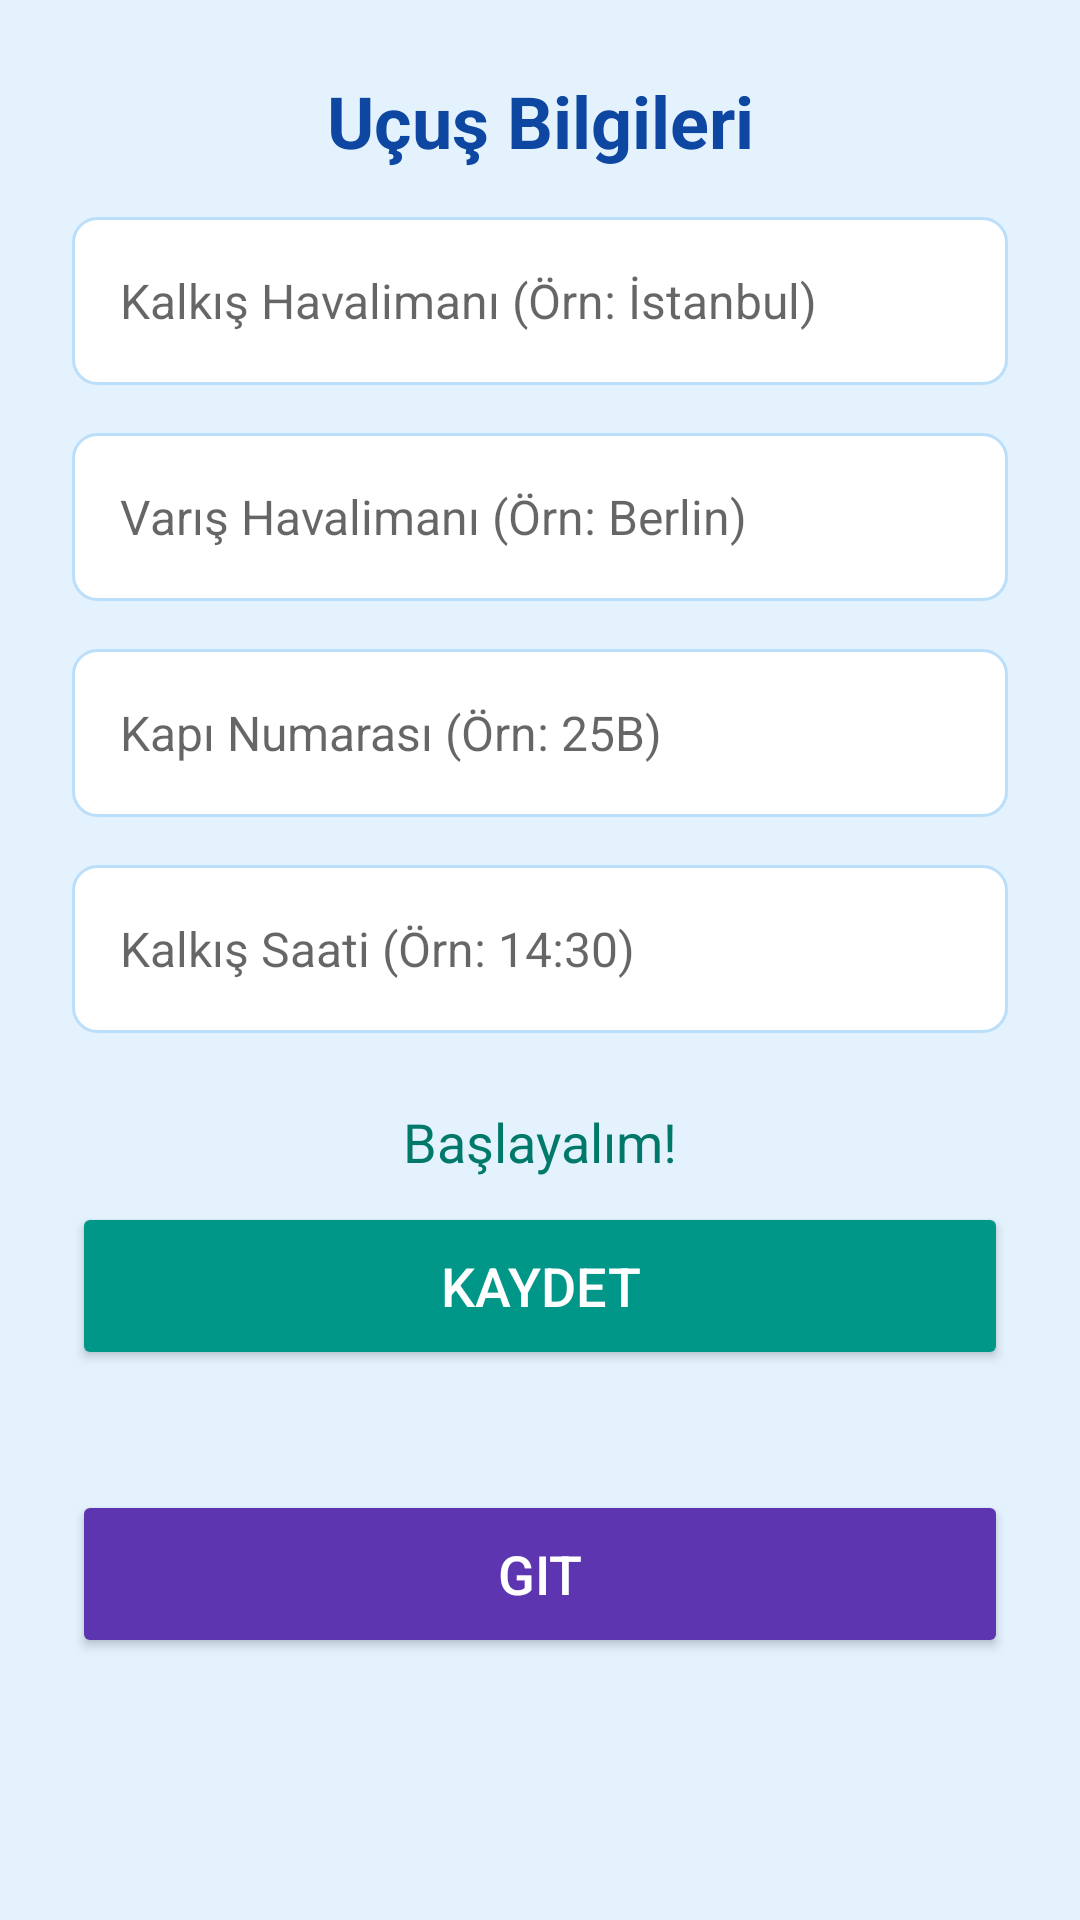

Layout XML and referenced resources for this Android screen:
<!-- AndroidManifest.xml: activity theme Theme.AirportAsistant -->
<!-- res/layout/activity_main.xml -->
<?xml version="1.0" encoding="utf-8"?>
<LinearLayout xmlns:android="http://schemas.android.com/apk/res/android"
    android:layout_width="match_parent"
    android:layout_height="match_parent"
    android:orientation="vertical"
    android:padding="24dp"
    android:background="#E3F2FD">

    
    <TextView
        android:layout_width="match_parent"
        android:layout_height="wrap_content"
        android:text="Uçuş Bilgileri"
        android:textSize="24sp"
        android:textColor="#0D47A1"
        android:textStyle="bold"
        android:gravity="center"
        android:layout_marginBottom="16dp"/>

    
    <EditText
        android:id="@+id/airportFromInput"
        android:layout_width="match_parent"
        android:layout_height="56dp"
        android:hint="Kalkış Havalimanı (Örn: İstanbul)"
        android:inputType="text"
        android:background="@drawable/edittext_bg"
        android:textColor="#01579B"
        android:textSize="16sp"
        android:padding="16dp"
        android:layout_marginBottom="16dp"/>

    
    <EditText
        android:id="@+id/airportToInput"
        android:layout_width="match_parent"
        android:layout_height="56dp"
        android:hint="Varış Havalimanı (Örn: Berlin)"
        android:inputType="text"
        android:background="@drawable/edittext_bg"
        android:textColor="#01579B"
        android:textSize="16sp"
        android:padding="16dp"
        android:layout_marginBottom="16dp"/>

    
    <EditText
        android:id="@+id/gateInput"
        android:layout_width="match_parent"
        android:layout_height="56dp"
        android:hint="Kapı Numarası (Örn: 25B)"
        android:inputType="text"
        android:background="@drawable/edittext_bg"
        android:textColor="#01579B"
        android:textSize="16sp"
        android:padding="16dp"
        android:layout_marginBottom="16dp"/>

    
    <EditText
        android:id="@+id/flightTimeInput"
        android:layout_width="match_parent"
        android:layout_height="56dp"
        android:hint="Kalkış Saati (Örn: 14:30)"
        android:inputType="time"
        android:background="@drawable/edittext_bg"
        android:textColor="#01579B"
        android:textSize="16sp"
        android:padding="16dp"
        android:layout_marginBottom="24dp"/>

    
    <TextView
        android:layout_width="match_parent"
        android:layout_height="wrap_content"
        android:text="Başlayalım!"
        android:textSize="18sp"
        android:textColor="#00796B"
        android:gravity="center"
        android:layout_marginBottom="8dp"/>

    <Button
        android:id="@+id/saveFlightInfoButton"
        android:layout_width="match_parent"
        android:layout_height="56dp"
        android:text="Kaydet"
        android:textSize="18sp"
        android:textColor="#FFFFFF"
        android:backgroundTint="#009688"
        android:layout_marginBottom="24dp"/>

    
    <TextView
        android:id="@+id/remainingTimeText"
        android:layout_width="match_parent"
        android:layout_height="wrap_content"
        android:textSize="20sp"
        android:textColor="#E53935"
        android:textStyle="bold"
        android:gravity="center"
        android:visibility="gone"
        android:padding="16dp"
        android:background="#FFEBEE"/>

    
    <Button
        android:id="@+id/btnStartCamera"
        android:layout_width="match_parent"
        android:layout_height="56dp"
        android:text="Git"
        android:textSize="18sp"
        android:textColor="#FFFFFF"
        android:backgroundTint="#5E35B1"
        android:layout_marginTop="16dp"/>
</LinearLayout>
<!-- resources referenced by this layout -->
<resources>
  <!-- drawable edittext_bg (drawable) -->
  <shape xmlns:android="http://schemas.android.com/apk/res/android">
      <solid android:color="#FFFFFF"/>
      <corners android:radius="8dp"/>
      <stroke android:width="1dp" android:color="#BBDEFB"/>
  </shape>
  <style name="Theme.AirportAsistant" parent="android:Theme.Material.Light.NoActionBar" />
</resources>
